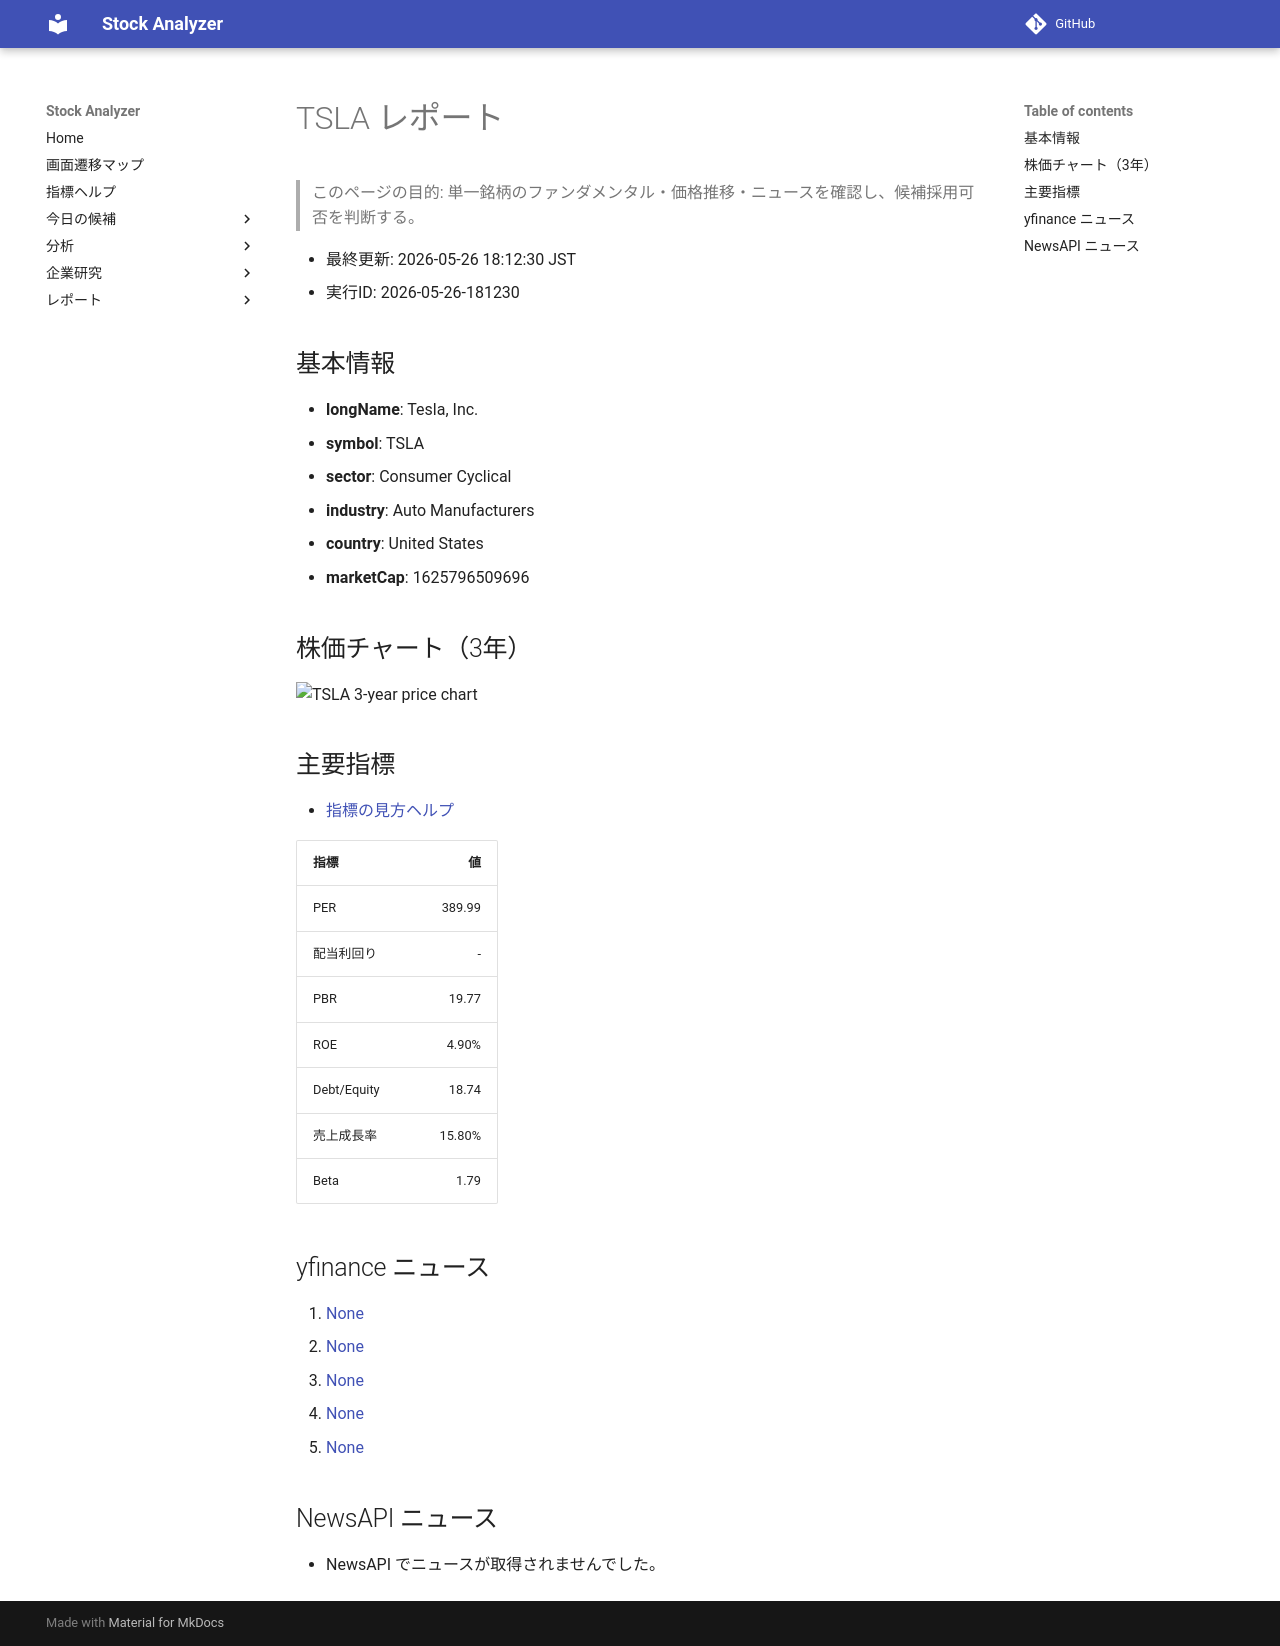

repository: Yumi-note/Making-APP · page: reports/2026-05-26/181230/TSLA/index.html · generator: mkdocs

# TSLA レポート

> このページの目的: 単一銘柄のファンダメンタル・価格推移・ニュースを確認し、候補採用可否を判断する。

- 最終更新: 2026-05-26 18:12:30 JST
- 実行ID: 2026-05-26-181230

## 基本情報

- **longName**: Tesla, Inc.
- **symbol**: TSLA
- **sector**: Consumer Cyclical
- **industry**: Auto Manufacturers
- **country**: United States
- **marketCap**: 1625796509696

## 株価チャート（3年）

![TSLA 3-year price chart](TSLA_3y.png)

## 主要指標

- [指標の見方ヘルプ](../../../../indicators.md)

| 指標 | 値 |
|---|---:|
| PER | 389.99 |
| 配当利回り | - |
| PBR | 19.77 |
| ROE | 4.90% |
| Debt/Equity | 18.74 |
| 売上成長率 | 15.80% |
| Beta | 1.79 |

## yfinance ニュース

1. [None](None)
2. [None](None)
3. [None](None)
4. [None](None)
5. [None](None)

## NewsAPI ニュース

- NewsAPI でニュースが取得されませんでした。
